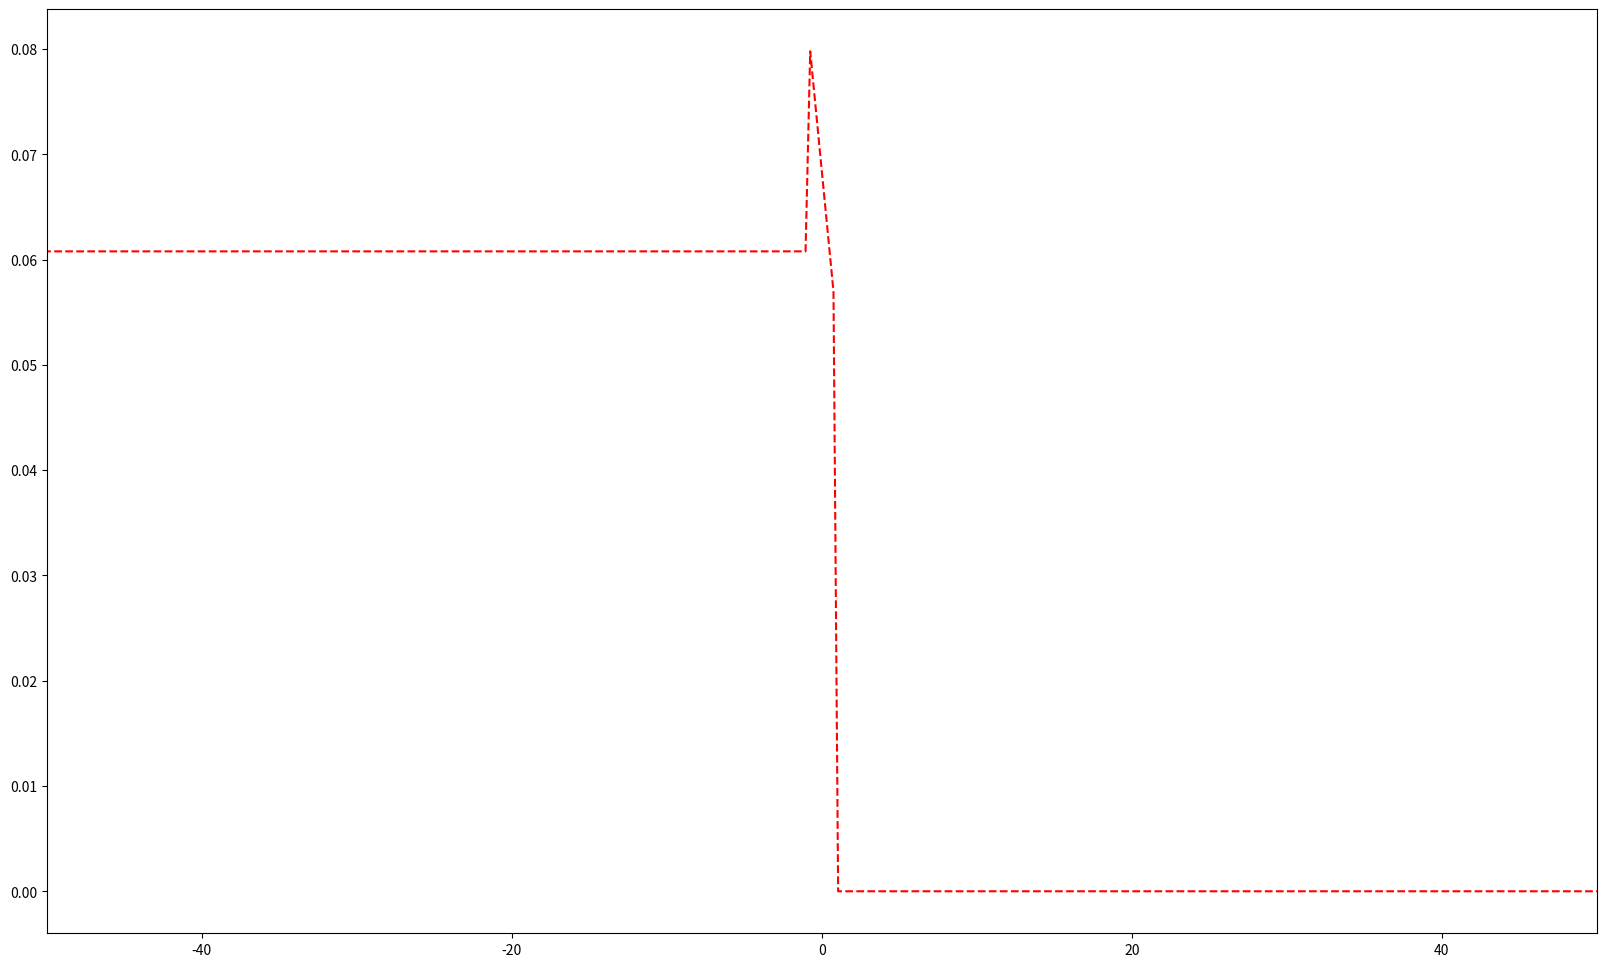

The script that saved this image:
import numpy as np
import matplotlib.pyplot as plt
from scipy.linalg import eigh_tridiagonal
from matplotlib.animation import FuncAnimation, PillowWriter


class Wave_packet:
# NOTE: Code voor het maken van een golfpacket geven in de opgave. Verder uitleg geven 
# over hoe de class opgeroepen moet worden.

    def __init__(self, N, x0, sigma0, x_begin, x_end, k0 = 0, bw = 1):
       
        self.N = N
        self.x0 = x0
        self.sigma0 = sigma0
        self.x_begin = x_begin
        self.x_end = x_end
        self.k0 = k0
        self.bw = bw
        self.x, self.dx = np.linspace(self.x_begin, self.x_end, self.N, retstep=True)        

    def packet(self):
        self.psi0 = np.exp(-(self.x-self.x0)**2/(2*self.sigma0)**2) * np.exp(-1j * self.k0 * self.x)
        norm = np.sum(np.abs(self.psi0)**2*self.dx, axis=0)
        self.psi0 = self.psi0 / np.sqrt(norm)
        return self.psi0
#---------------------------
# NOTE: Alles hieronder niet meeleveren in de opgave
    def potential(self):
        # return 1 * ((self.x >= -self.bw/2) * (self.x < self.bw/2)).astype(float)    # Potential barrier
        a = -0.5/(0.5 + 0.5)
        k1 = (2+0.5 + a *(self.x + 0.5)) * ((self.x>=-self.bw/2) * (self.x <= self.bw/2))
        k2 = (1+1)* ((self.x>=self.x_begin) * (self.x < -self.bw/2))
        return k1+k2

    def get_e(self):

        self.V = self.potential()
        main = 1/self.dx**2 + self.V
        off = -1/(2*self.dx**2) * np.ones(len(main)-1)

        self.E, self.psi = eigh_tridiagonal(main, off)

        self.psi = self.psi.T

        norm = np.sum(np.abs(self.psi)**2*self.dx, axis=0)
        self.psi = self.psi/np.sqrt(np.abs(norm))

        return self.E, self.psi


    def get_t(self, t):

        E, psi = self.get_e()
        psi0 = self.packet()

        self.cn = np.zeros_like(psi[0], dtype=complex)

        for j in range(0, self.N-1):

            self.cn[j] = np.sum(np.conj(psi[j]) * psi0 * self.dx)

        self.psi_t = psi.T@(self.cn*np.exp(-1j*E*t))
        norm = np.sum(np.abs(self.psi_t)**2 * self.dx)
        self.psi_t = self.psi_t / np.sqrt(norm)
        return self.psi_t

    def get_T(self):
        
        E, psi = self.get_e()
        E = E.reshape(-1,1)

        V = self.potential()

        V0 = np.max(V)

        self.T = []

        for i in range(len(E)):
            
            c = np.abs(self.cn[i])**2
            
            if E[i] < V0:
                k1 = np.sqrt(2 * (V0 - c*E[i])*self.bw)
                k2 = 1/4 * V0**2/(c*E[i] * (V0 - c*E[i]))
                Tt = (1 + k2 * np.sinh(k1)**2)**(-1)

                self.T.append(Tt)

            else:
                k1 = np.sqrt(2 * (V0 - c*E[i])*self.bw)
                k2 = 1/4 * V0**2/(c*E[i] * (V0 - c*E[i]))
                Tt = (1 + k2 * np.sinh(k1)**2)**(-1)

                self.T.append(Tt)



        return self.T



def main():
   
    packet = Wave_packet(1000, -20, 5, -150, 150, k0=-1, bw=2)

    psi0 = packet.packet()

    # NOTE: code voor de animatie niet meegeven, wel uitleggen

    fig  = plt.figure(figsize = (20,12))
    ax = plt.axes(xlim=(-50, 50))
    ax.plot(packet.x, np.max(np.abs(psi0)**2) * packet.potential()/np.max(packet.potential()), 'r--')

    ln, = ax.plot([],[])

    def animate(i):

        ln.set_data(packet.x, np.abs(packet.get_t(i))**2)
        return ln,

    # ani = FuncAnimation(fig, animate, frames = 100, interval=50, blit=False)
    # ani.save('test.mp4', fps=30, dpi=100)

    psi_l = packet.get_t(60)[packet.x <=0]
    psi_r = packet.get_t(60)[packet.x > 0]
    T = np.sum(np.abs(psi_r)**2 * packet.dx)/np.sum(np.abs(packet.get_t(60)**2) * packet.dx)
    R = np.sum(np.abs(psi_l)**2 * packet.dx)/np.sum(np.abs(packet.get_t(60)**2) * packet.dx)
    E, psi = packet.get_e()
    

    bw = np.linspace(0.01, 3, 10)

    T_i = []

    # for i in bw:
    #     packet = Wave_packet(1000, -20, 5, -150, 150, k0=-1, bw=i)

    #     psi_l = packet.get_t(60)[packet.x <=0]
    #     psi_r = packet.get_t(60)[packet.x > 0]
    #     T = np.sum(np.abs(psi_r)**2 * packet.dx)/np.sum(np.abs(packet.get_t(120)**2) * packet.dx)
    #     R = np.sum(np.abs(psi_l)**2 * packet.dx)/np.sum(np.abs(packet.get_t(120)**2) * packet.dx)

    #     T_i.append(T)

         

    # plt.figure()

    # plt.scatter(bw, T_i)




    plt.show()


if __name__ == "__main__":
#
    main()
